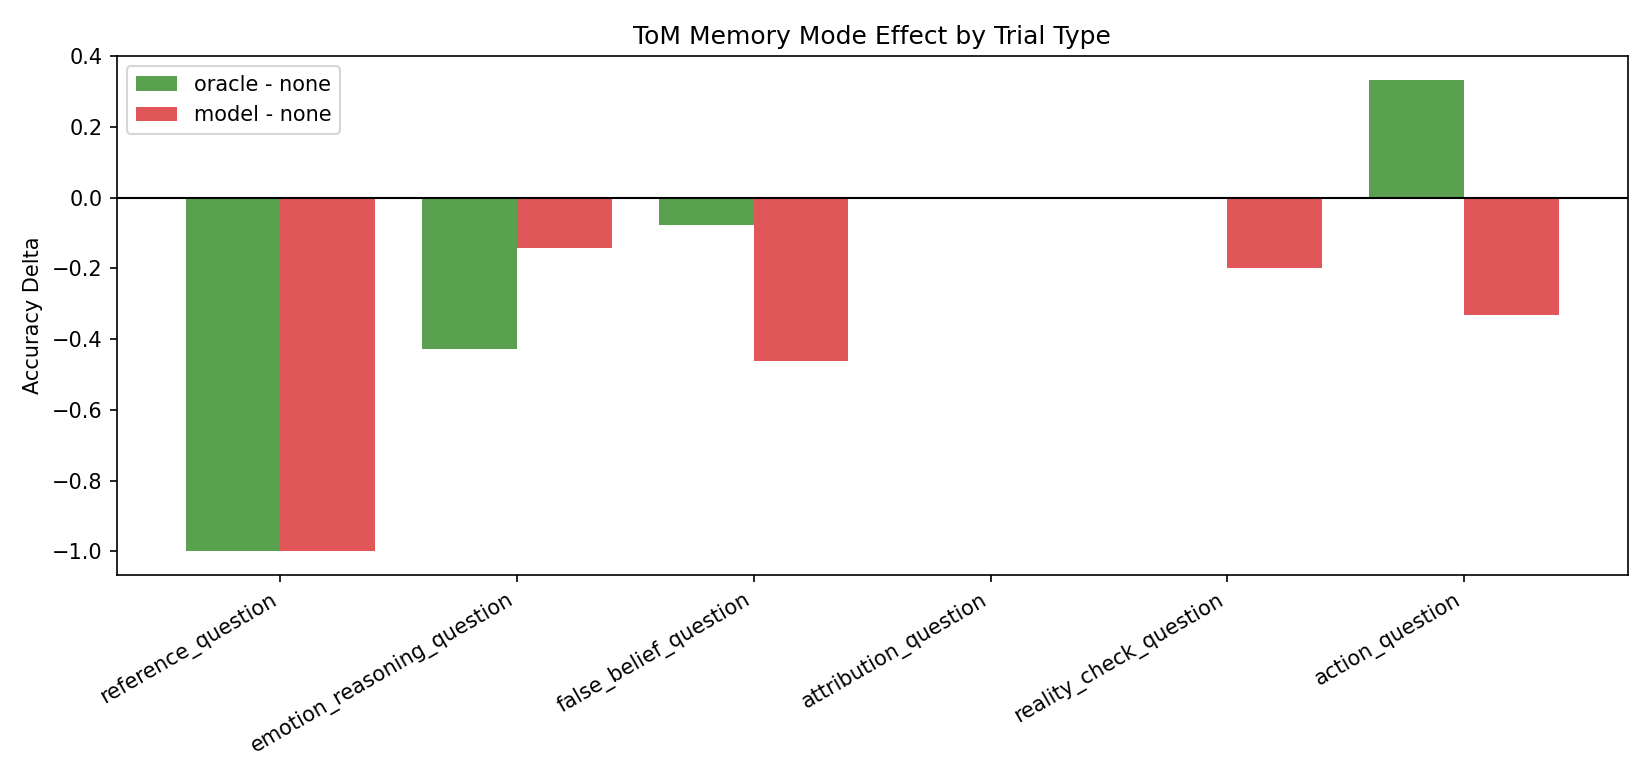

Values plotted in this chart, from the file beside it:
trial_type, n, acc_none, acc_oracle, acc_model, delta_oracle_minus_none, delta_model_minus_none
action_question, 3, 0.3333, 0.6667, 0.0, 0.3333, -0.3333
attribution_question, 3, 0.0, 0.0, 0.0, 0.0, 0.0
emotion_reasoning_question, 7, 0.8571, 0.4286, 0.7143, -0.4286, -0.1429
false_belief_question, 13, 0.7692, 0.6923, 0.3077, -0.07692, -0.4615
reality_check_question, 10, 0.3, 0.3, 0.1, 0.0, -0.2
reference_question, 1, 1.0, 0.0, 0.0, -1.0, -1.0
